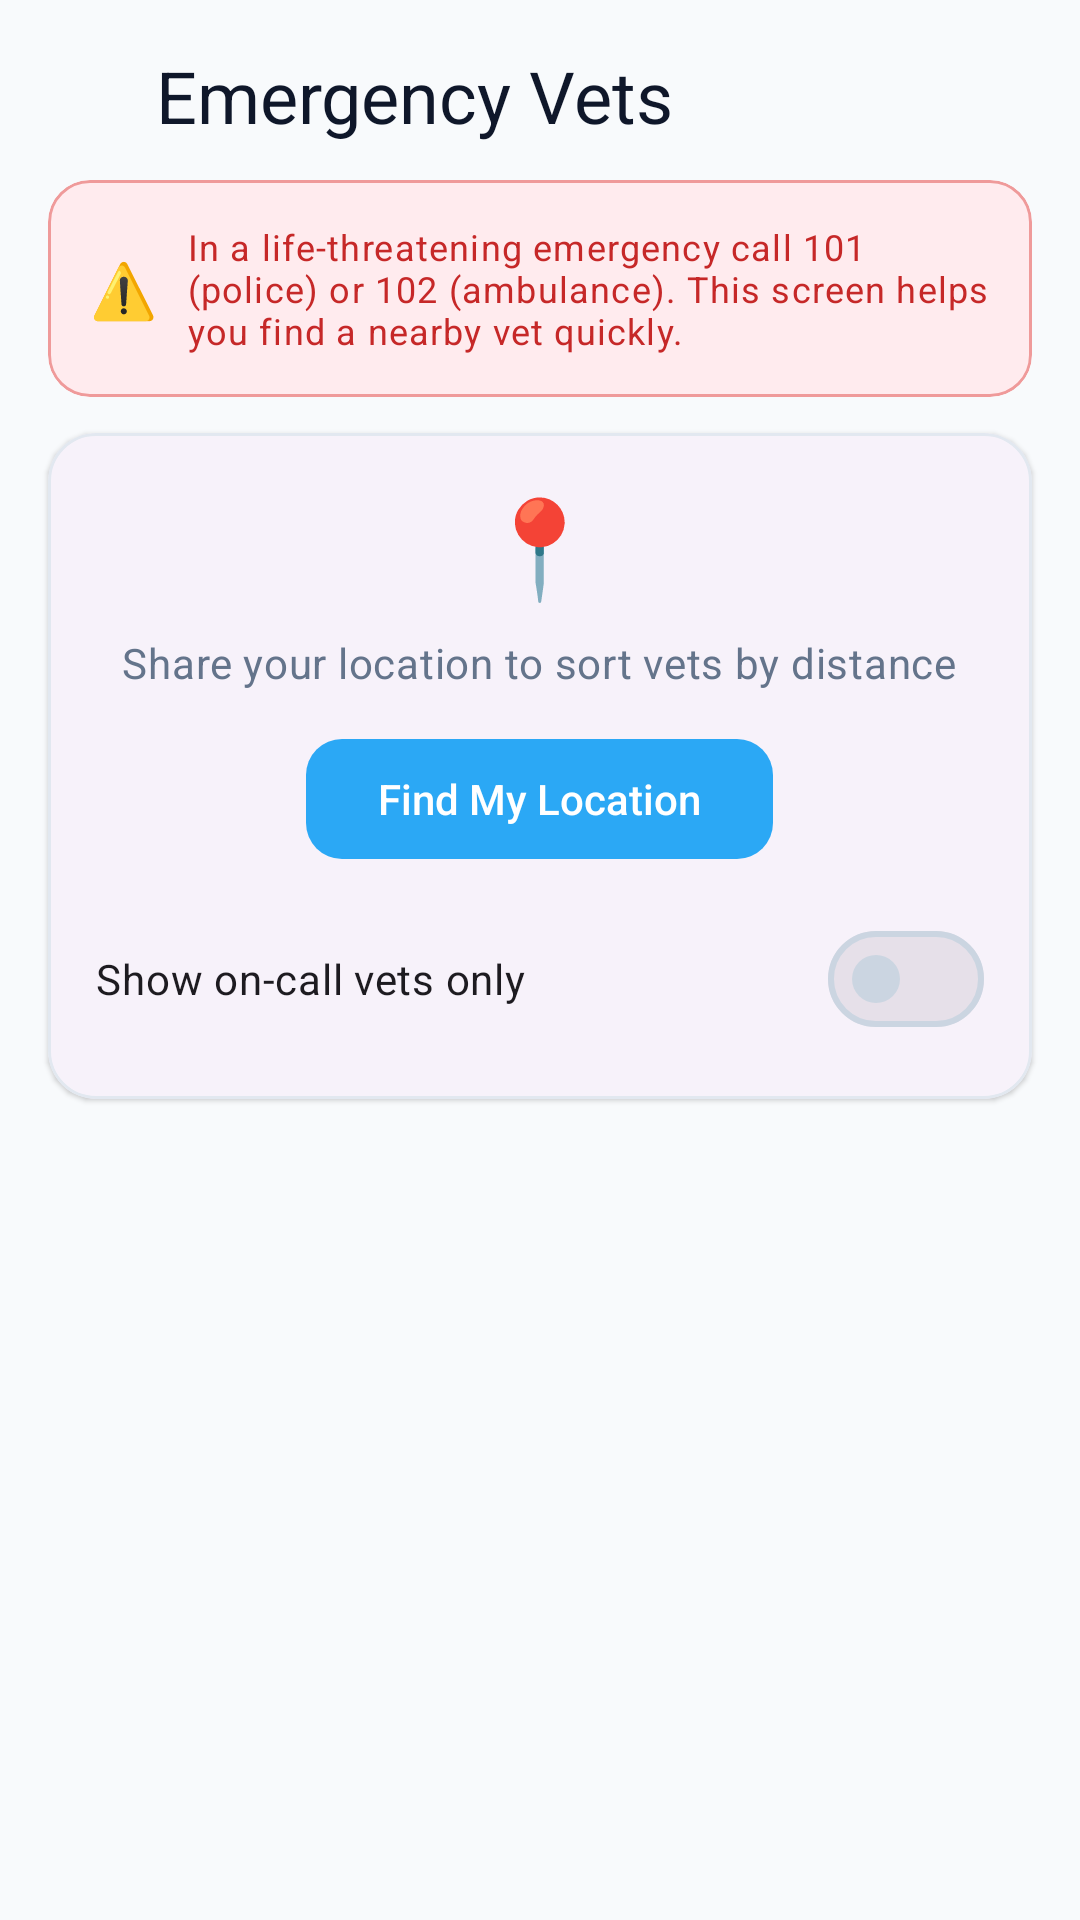

The Android layout XML behind this screen, and the referenced resources:
<!-- AndroidManifest.xml: application theme Theme.VET4PET -->
<!-- res/layout/fragment_emergency_vets.xml -->
<?xml version="1.0" encoding="utf-8"?>
<LinearLayout xmlns:android="http://schemas.android.com/apk/res/android"
    xmlns:app="http://schemas.android.com/apk/res-auto"
    android:layout_width="match_parent"
    android:layout_height="match_parent"
    android:orientation="vertical">

    
    <LinearLayout
        android:layout_width="match_parent"
        android:layout_height="wrap_content"
        android:orientation="horizontal"
        android:gravity="center_vertical"
        android:paddingStart="4dp"
        android:paddingEnd="16dp"
        android:paddingTop="8dp"
        android:paddingBottom="4dp">

        <ImageView
            android:id="@+id/btn_back"
            android:layout_width="48dp"
            android:layout_height="48dp"
            android:padding="12dp"
            android:src="@drawable/ic_arrow_back"
            android:background="?attr/selectableItemBackgroundBorderless"
            android:clickable="true"
            android:focusable="true"
            app:tint="?attr/colorOnSurface"
            android:contentDescription="@string/cd_back" />

        <TextView
            android:layout_width="0dp"
            android:layout_height="wrap_content"
            android:layout_weight="1"
            android:text="@string/nav_emergency"
            android:textAppearance="?attr/textAppearanceHeadlineSmall"
            android:textColor="?attr/colorOnSurface" />

    </LinearLayout>

    <com.google.android.material.progressindicator.LinearProgressIndicator
        android:id="@+id/progress_emergency"
        android:layout_width="match_parent"
        android:layout_height="wrap_content"
        android:indeterminate="true"
        android:visibility="gone"
        app:trackCornerRadius="0dp" />

    <androidx.core.widget.NestedScrollView
        android:layout_width="match_parent"
        android:layout_height="0dp"
        android:layout_weight="1"
        android:paddingBottom="16dp"
        android:clipToPadding="false">

        <LinearLayout
            android:layout_width="match_parent"
            android:layout_height="wrap_content"
            android:orientation="vertical">

            
            <com.google.android.material.card.MaterialCardView
                android:layout_width="match_parent"
                android:layout_height="wrap_content"
                android:layout_marginHorizontal="16dp"
                android:layout_marginBottom="12dp"
                app:cardBackgroundColor="#FFEBEE"
                app:cardCornerRadius="14dp"
                app:cardElevation="0dp"
                app:strokeColor="#EF9A9A"
                app:strokeWidth="1dp">

                <LinearLayout
                    android:layout_width="match_parent"
                    android:layout_height="wrap_content"
                    android:orientation="horizontal"
                    android:padding="14dp"
                    android:gravity="center_vertical">

                    <TextView
                        android:layout_width="wrap_content"
                        android:layout_height="wrap_content"
                        android:text="⚠️"
                        android:textSize="18sp"
                        android:layout_marginEnd="10dp" />

                    <TextView
                        android:layout_width="match_parent"
                        android:layout_height="wrap_content"
                        android:text="@string/emergency_banner"
                        android:textAppearance="?attr/textAppearanceBodySmall"
                        android:textColor="#C62828" />

                </LinearLayout>
            </com.google.android.material.card.MaterialCardView>

            
            <com.google.android.material.card.MaterialCardView
                style="@style/Widget.Material3.CardView.Elevated"
                android:layout_width="match_parent"
                android:layout_height="wrap_content"
                android:layout_marginHorizontal="16dp"
                android:layout_marginBottom="16dp"
                app:cardCornerRadius="16dp"
                app:cardElevation="1dp"
                app:strokeColor="@color/slate_200"
                app:strokeWidth="1dp">

                <LinearLayout
                    android:layout_width="match_parent"
                    android:layout_height="wrap_content"
                    android:orientation="vertical"
                    android:padding="16dp">

                    
                    <LinearLayout
                        android:id="@+id/layout_no_location"
                        android:layout_width="match_parent"
                        android:layout_height="wrap_content"
                        android:orientation="vertical"
                        android:gravity="center">

                        <TextView
                            android:layout_width="wrap_content"
                            android:layout_height="wrap_content"
                            android:text="📍"
                            android:textSize="32sp"
                            android:layout_marginBottom="8dp" />

                        <TextView
                            android:layout_width="wrap_content"
                            android:layout_height="wrap_content"
                            android:text="@string/emergency_no_location"
                            android:textAppearance="?attr/textAppearanceBodyMedium"
                            android:textColor="?attr/colorOnSurfaceVariant"
                            android:gravity="center"
                            android:layout_marginBottom="12dp" />

                        <com.google.android.material.button.MaterialButton
                            android:id="@+id/btn_locate"
                            style="@style/Vet4Pet.Button"
                            android:layout_width="wrap_content"
                            android:layout_height="wrap_content"
                            android:text="@string/emergency_find_location"
                            app:cornerRadius="12dp"
                            app:icon="@drawable/ic_nav_home" />

                        <TextView
                            android:id="@+id/tv_location_error"
                            android:layout_width="wrap_content"
                            android:layout_height="wrap_content"
                            android:layout_marginTop="8dp"
                            android:textAppearance="?attr/textAppearanceLabelSmall"
                            android:textColor="?attr/colorError"
                            android:gravity="center"
                            android:visibility="gone" />

                    </LinearLayout>

                    
                    <LinearLayout
                        android:id="@+id/layout_has_location"
                        android:layout_width="match_parent"
                        android:layout_height="wrap_content"
                        android:orientation="horizontal"
                        android:gravity="center_vertical"
                        android:visibility="gone">

                        <TextView
                            android:layout_width="wrap_content"
                            android:layout_height="wrap_content"
                            android:text="📍"
                            android:textSize="20sp"
                            android:layout_marginEnd="8dp" />

                        <TextView
                            android:id="@+id/tv_coords"
                            android:layout_width="0dp"
                            android:layout_height="wrap_content"
                            android:layout_weight="1"
                            android:textAppearance="?attr/textAppearanceBodySmall"
                            android:textColor="?attr/colorOnSurfaceVariant" />

                        <com.google.android.material.button.MaterialButton
                            android:id="@+id/btn_refresh_location"
                            style="@style/Widget.Material3.Button.TextButton"
                            android:layout_width="wrap_content"
                            android:layout_height="wrap_content"
                            android:text="@string/emergency_refresh"
                            app:cornerRadius="12dp" />

                    </LinearLayout>

                    
                    <com.google.android.material.materialswitch.MaterialSwitch
                        android:id="@+id/switch_on_call"
                        android:layout_width="match_parent"
                        android:layout_height="wrap_content"
                        android:layout_marginTop="12dp"
                        android:text="@string/emergency_on_call_only" />

                </LinearLayout>
            </com.google.android.material.card.MaterialCardView>

            
            <LinearLayout
                android:id="@+id/layout_empty"
                android:layout_width="match_parent"
                android:layout_height="wrap_content"
                android:orientation="vertical"
                android:gravity="center"
                android:padding="48dp"
                android:visibility="gone">

                <TextView android:layout_width="wrap_content" android:layout_height="wrap_content"
                    android:text="🏥" android:textSize="48sp" android:gravity="center" />
                <TextView
                    android:layout_width="wrap_content"
                    android:layout_height="wrap_content"
                    android:layout_marginTop="12dp"
                    android:text="@string/emergency_no_results"
                    android:textAppearance="?attr/textAppearanceBodyLarge"
                    android:textColor="?attr/colorOnSurfaceVariant"
                    android:gravity="center" />
            </LinearLayout>

            
            <androidx.recyclerview.widget.RecyclerView
                android:id="@+id/rv_vets"
                android:layout_width="match_parent"
                android:layout_height="wrap_content"
                android:nestedScrollingEnabled="false"
                app:layoutManager="androidx.recyclerview.widget.LinearLayoutManager" />

        </LinearLayout>
    </androidx.core.widget.NestedScrollView>

</LinearLayout>
<!-- resources referenced by this layout -->
<resources>
  <color name="slate_200">#E2E8F0</color>
  <string name="cd_back">Back</string>
  <string name="emergency_banner">In a life-threatening emergency call 101 (police) or 102 (ambulance). This screen helps you find a nearby vet quickly.</string>
  <string name="emergency_find_location">Find My Location</string>
  <string name="emergency_no_location">Share your location to sort vets by distance</string>
  <string name="emergency_no_results">No vets found nearby</string>
  <string name="emergency_on_call_only">Show on-call vets only</string>
  <string name="emergency_refresh">Refresh</string>
  <string name="nav_emergency">Emergency Vets</string>
  <style name="Vet4Pet.Button" parent="Widget.Material3.Button">
          <item name="cornerRadius">12dp</item>
          <item name="android:letterSpacing">0</item>
      </style>
  <color name="brand">#2BA8F5</color>
  <color name="white">#FFFFFFFF</color>
  <color name="brand_soft">#E0F2FE</color>
  <color name="brand_deep">#0A4E7A</color>
  <color name="brand_dark">#0E86CC</color>
  <color name="brand_tint">#F0F9FF</color>
  <color name="emerald_700">#059669</color>
  <color name="emerald_50">#ECFDF5</color>
  <color name="emerald_900">#064E3B</color>
  <color name="bg">#F8FAFC</color>
  <color name="surface">#FFFFFF</color>
  <color name="ink">#0F172A</color>
  <color name="ink_muted">#64748B</color>
  <color name="slate_100">#F1F5F9</color>
  <color name="slate_300">#CBD5E1</color>
  <style name="Vet4Pet.TextInputLayout" parent="Widget.Material3.TextInputLayout.OutlinedBox.Dense">
          <item name="boxBackgroundColor">@color/surface</item>
          <item name="boxStrokeColor">@color/input_stroke_color</item>
          <item name="boxStrokeWidth">1.5dp</item>
          <item name="boxStrokeWidthFocused">2dp</item>
          <item name="boxCornerRadiusTopStart">12dp</item>
          <item name="boxCornerRadiusTopEnd">12dp</item>
          <item name="boxCornerRadiusBottomStart">12dp</item>
          <item name="boxCornerRadiusBottomEnd">12dp</item>
          <item name="hintTextColor">@color/ink_muted</item>
          <item name="android:textColorHint">@color/slate_400</item>
      </style>
  <style name="Vet4Pet.Button.Outlined" parent="Widget.Material3.Button.OutlinedButton">
          <item name="cornerRadius">12dp</item>
          <item name="strokeColor">@color/slate_200</item>
          <item name="android:letterSpacing">0</item>
      </style>
  <style name="Vet4Pet.BottomNav" parent="Widget.Material3.BottomNavigationView">
          <item name="itemIconTint">@color/bottom_nav_icon_color</item>
          <item name="itemTextColor">@color/bottom_nav_icon_color</item>
      </style>
  <style name="Vet4Pet.Chip" parent="Widget.Material3.Chip.Suggestion">
          <item name="chipCornerRadius">20dp</item>
      </style>
  <color name="slate_400">#94A3B8</color>
</resources>
